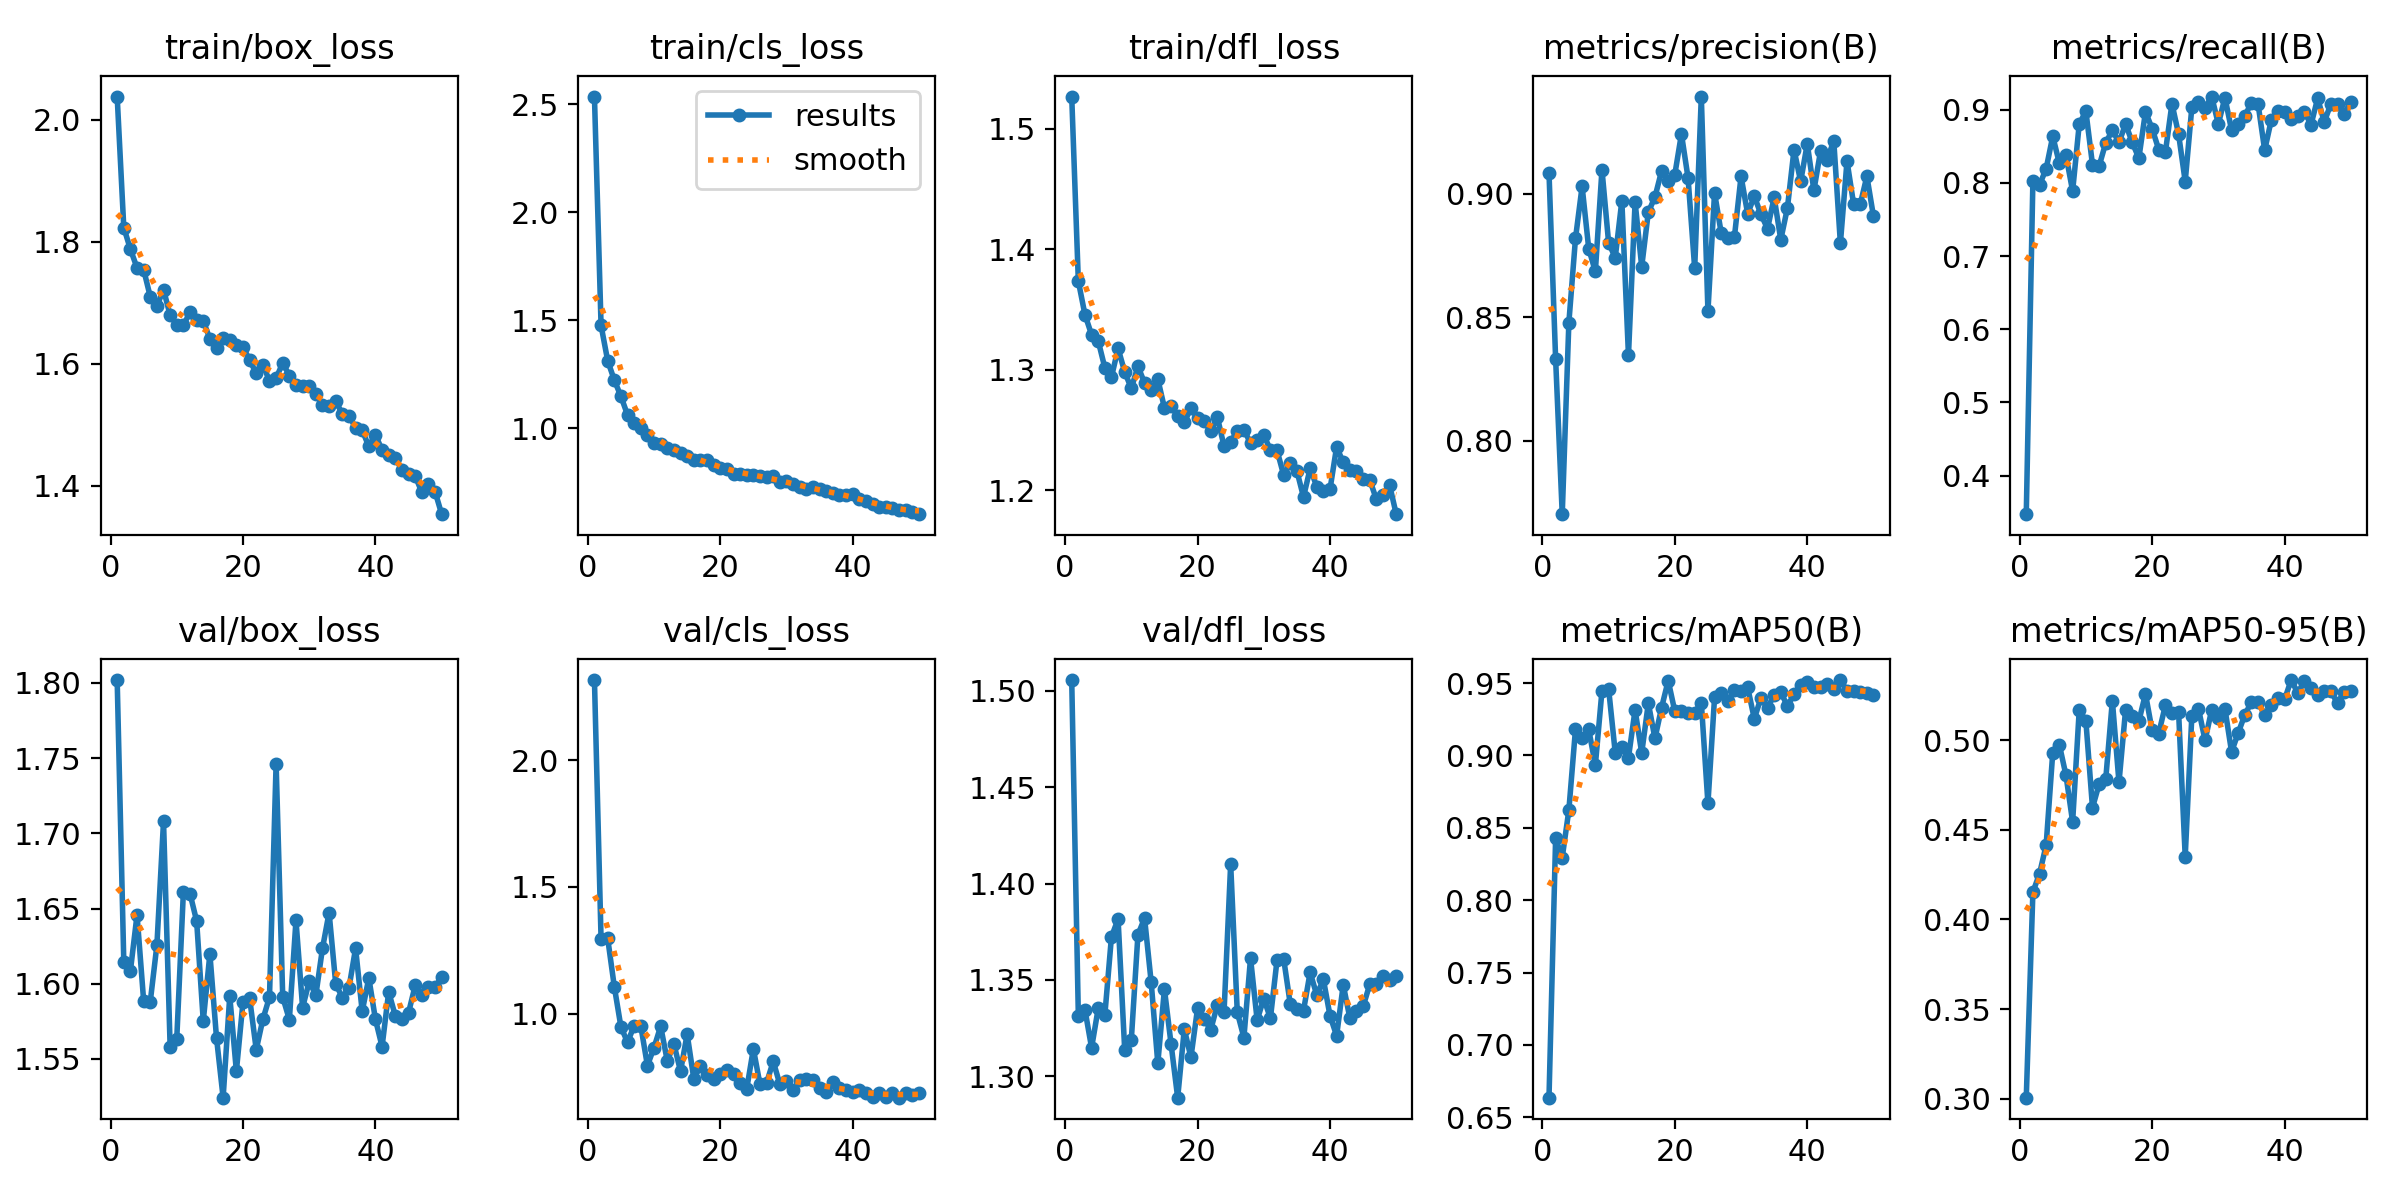

The file beside this chart, header and first rows:
epoch, time, train/box_loss, train/cls_loss, train/dfl_loss, metrics/precision(B), metrics/recall(B), metrics/mAP50(B), metrics/mAP50-95(B), val/box_loss, val/cls_loss, val/dfl_loss, lr/pg0, lr/pg1, lr/pg2
1, 16.85, 2.038, 2.536, 1.526, 0.9085, 0.3472, 0.6635, 0.3006, 1.802, 2.316, 1.506, 0.0006593, 0.0006593, 0.0006593
2, 31.81, 1.823, 1.475, 1.373, 0.8331, 0.8028, 0.8427, 0.4153, 1.615, 1.294, 1.331, 0.0013, 0.0013, 0.0013
3, 46.07, 1.788, 1.312, 1.346, 0.7703, 0.7972, 0.8295, 0.4254, 1.609, 1.297, 1.335, 0.001914, 0.001914, 0.001914
4, 61.78, 1.757, 1.222, 1.329, 0.8478, 0.8194, 0.8623, 0.4415, 1.646, 1.107, 1.315, 0.001881, 0.001881, 0.001881
5, 76.64, 1.754, 1.147, 1.324, 0.8819, 0.8639, 0.9181, 0.4931, 1.589, 0.9479, 1.335, 0.001842, 0.001842, 0.001842
6, 91.64, 1.71, 1.061, 1.302, 0.9029, 0.8267, 0.9119, 0.4974, 1.588, 0.8872, 1.332, 0.001802, 0.001802, 0.001802
7, 106.3, 1.695, 1.025, 1.294, 0.8778, 0.8377, 0.9181, 0.4804, 1.626, 0.9532, 1.372, 0.001762, 0.001762, 0.001762
8, 121.3, 1.722, 1, 1.318, 0.8685, 0.7889, 0.8933, 0.4544, 1.708, 0.9518, 1.382, 0.001723, 0.001723, 0.001723
9, 136.4, 1.68, 0.9666, 1.298, 0.9097, 0.8806, 0.9447, 0.5171, 1.558, 0.7954, 1.314, 0.001683, 0.001683, 0.001683
10, 151.9, 1.664, 0.9319, 1.285, 0.8802, 0.8981, 0.9462, 0.5107, 1.564, 0.8668, 1.319, 0.001644, 0.001644, 0.001644
11, 166.4, 1.663, 0.9274, 1.303, 0.874, 0.825, 0.902, 0.4624, 1.661, 0.9504, 1.374, 0.001604, 0.001604, 0.001604
12, 180.6, 1.684, 0.9091, 1.289, 0.8971, 0.8231, 0.906, 0.4755, 1.66, 0.8139, 1.382, 0.001564, 0.001564, 0.001564
13, 194.6, 1.672, 0.8989, 1.284, 0.8346, 0.8548, 0.8986, 0.4783, 1.642, 0.8804, 1.349, 0.001525, 0.001525, 0.001525
14, 209.9, 1.671, 0.8871, 1.292, 0.8966, 0.8722, 0.9315, 0.5221, 1.575, 0.7733, 1.307, 0.001485, 0.001485, 0.001485
15, 224.6, 1.641, 0.8695, 1.268, 0.8705, 0.8556, 0.9017, 0.4765, 1.62, 0.9197, 1.345, 0.001446, 0.001446, 0.001446
16, 239.2, 1.626, 0.8512, 1.27, 0.8925, 0.8806, 0.9362, 0.5171, 1.564, 0.7441, 1.317, 0.001406, 0.001406, 0.001406
17, 253.5, 1.642, 0.8532, 1.262, 0.8986, 0.8556, 0.9118, 0.5138, 1.524, 0.7921, 1.289, 0.001366, 0.001366, 0.001366
18, 268, 1.638, 0.8514, 1.256, 0.9091, 0.8338, 0.9331, 0.5106, 1.592, 0.7597, 1.325, 0.001327, 0.001327, 0.001327
19, 282.4, 1.632, 0.8282, 1.268, 0.9051, 0.8972, 0.9517, 0.5259, 1.542, 0.7424, 1.31, 0.001287, 0.001287, 0.001287
20, 296.5, 1.628, 0.815, 1.26, 0.9077, 0.8744, 0.9305, 0.5055, 1.588, 0.7629, 1.335, 0.001248, 0.001248, 0.001248
21, 310.5, 1.606, 0.8108, 1.257, 0.9241, 0.8457, 0.9306, 0.5037, 1.59, 0.7794, 1.33, 0.001208, 0.001208, 0.001208
22, 325.1, 1.585, 0.786, 1.249, 0.9063, 0.8417, 0.9291, 0.5194, 1.556, 0.7616, 1.324, 0.001168, 0.001168, 0.001168
23, 338.7, 1.599, 0.7898, 1.26, 0.8698, 0.9083, 0.9295, 0.515, 1.576, 0.7286, 1.337, 0.001129, 0.001129, 0.001129
24, 352.4, 1.572, 0.7843, 1.237, 0.9393, 0.8667, 0.9366, 0.5157, 1.591, 0.7046, 1.333, 0.001089, 0.001089, 0.001089
25, 366, 1.577, 0.7844, 1.24, 0.8524, 0.802, 0.8668, 0.435, 1.746, 0.8615, 1.41, 0.00105, 0.00105, 0.00105
26, 379.5, 1.601, 0.7785, 1.249, 0.9003, 0.9033, 0.9401, 0.5136, 1.591, 0.721, 1.333, 0.00101, 0.00101, 0.00101
27, 393.1, 1.581, 0.7731, 1.25, 0.8841, 0.9113, 0.9432, 0.5176, 1.576, 0.7286, 1.32, 0.0009704, 0.0009704, 0.0009704
28, 406.8, 1.565, 0.7767, 1.239, 0.8821, 0.9028, 0.9375, 0.4999, 1.642, 0.812, 1.361, 0.0009308, 0.0009308, 0.0009308
29, 420.5, 1.564, 0.7515, 1.242, 0.8825, 0.9181, 0.9452, 0.5171, 1.584, 0.7214, 1.329, 0.0008912, 0.0008912, 0.0008912
30, 434, 1.563, 0.7547, 1.246, 0.907, 0.8806, 0.9448, 0.5121, 1.602, 0.7351, 1.34, 0.0008516, 0.0008516, 0.0008516
31, 447.6, 1.55, 0.7425, 1.234, 0.8918, 0.9167, 0.9471, 0.5175, 1.592, 0.6982, 1.33, 0.000812, 0.000812, 0.000812
32, 461.4, 1.533, 0.7262, 1.233, 0.899, 0.8722, 0.9254, 0.4935, 1.623, 0.739, 1.36, 0.0007724, 0.0007724, 0.0007724
33, 475.2, 1.531, 0.7204, 1.213, 0.8917, 0.8806, 0.9397, 0.504, 1.647, 0.7432, 1.361, 0.0007328, 0.0007328, 0.0007328
34, 488.8, 1.539, 0.728, 1.223, 0.8858, 0.8917, 0.9328, 0.5142, 1.6, 0.7373, 1.337, 0.0006932, 0.0006932, 0.0006932
35, 502.8, 1.517, 0.716, 1.216, 0.8985, 0.9096, 0.942, 0.5213, 1.591, 0.7067, 1.335, 0.0006536, 0.0006536, 0.0006536
36, 516.8, 1.515, 0.7075, 1.194, 0.8814, 0.908, 0.9438, 0.5215, 1.597, 0.6896, 1.334, 0.000614, 0.000614, 0.000614
37, 530.6, 1.495, 0.6985, 1.218, 0.8942, 0.8449, 0.9341, 0.5139, 1.624, 0.7306, 1.354, 0.0005744, 0.0005744, 0.0005744
38, 544.3, 1.491, 0.6906, 1.203, 0.9178, 0.8861, 0.9424, 0.5198, 1.582, 0.7052, 1.342, 0.0005348, 0.0005348, 0.0005348
39, 557.9, 1.465, 0.6887, 1.199, 0.9049, 0.8989, 0.9489, 0.5236, 1.604, 0.7002, 1.35, 0.0004952, 0.0004952, 0.0004952
40, 571.5, 1.483, 0.6957, 1.201, 0.9202, 0.8964, 0.951, 0.5227, 1.576, 0.6907, 1.332, 0.0004556, 0.0004556, 0.0004556
41, 621.1, 1.459, 0.674, 1.236, 0.9013, 0.8878, 0.9476, 0.5336, 1.558, 0.6983, 1.321, 0.000416, 0.000416, 0.000416
42, 653.6, 1.451, 0.6641, 1.223, 0.9172, 0.892, 0.9471, 0.5263, 1.595, 0.6893, 1.347, 0.0003764, 0.0003764, 0.0003764
43, 688.2, 1.446, 0.6489, 1.217, 0.9136, 0.8972, 0.9492, 0.533, 1.579, 0.6713, 1.33, 0.0003368, 0.0003368, 0.0003368
44, 704.2, 1.426, 0.6361, 1.216, 0.9214, 0.8797, 0.9463, 0.5293, 1.577, 0.6861, 1.334, 0.0002972, 0.0002972, 0.0002972
45, 719, 1.42, 0.6365, 1.21, 0.8799, 0.9157, 0.9521, 0.5253, 1.581, 0.6731, 1.336, 0.0002576, 0.0002576, 0.0002576
46, 733.5, 1.416, 0.6299, 1.209, 0.9132, 0.8833, 0.9447, 0.5276, 1.599, 0.6856, 1.348, 0.000218, 0.000218, 0.000218
47, 747.3, 1.39, 0.6195, 1.193, 0.8957, 0.9083, 0.9448, 0.5272, 1.592, 0.669, 1.348, 0.0001784, 0.0001784, 0.0001784
48, 761.3, 1.403, 0.622, 1.196, 0.8957, 0.9083, 0.9436, 0.5207, 1.598, 0.6868, 1.352, 0.0001388, 0.0001388, 0.0001388
49, 775.5, 1.391, 0.613, 1.204, 0.907, 0.8942, 0.9434, 0.5271, 1.598, 0.6807, 1.35, 9.92e-05, 9.92e-05, 9.92e-05
50, 789.8, 1.354, 0.6015, 1.18, 0.8908, 0.9111, 0.9417, 0.5277, 1.604, 0.6872, 1.352, 5.96e-05, 5.96e-05, 5.96e-05
